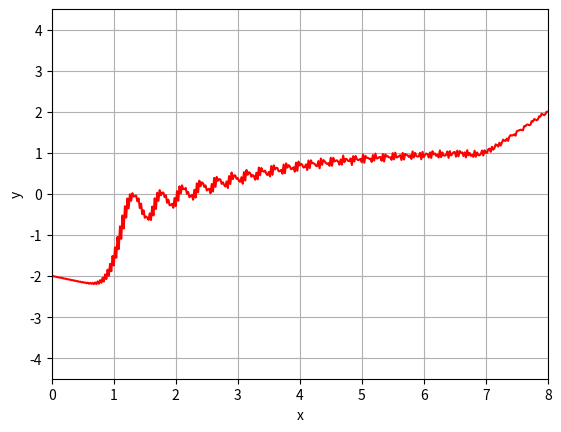

This chart was generated by the following Python code:
import matplotlib.pyplot as plt
import math
import os

#os.makedirs("q4pics", exist_ok=True)

def dirichletInitial(x):
	return 0
	
def dirichletInitialDt(x):
	return 1
	
def kinkInitial(x):
	l = 1
	v = 2
	x0 = 0.5
	m = math.sqrt(l) / (v * math.sqrt(2))
	return v * math.tanh(m*(x - x0))
	
def initialdt(x):
	return 0
	
def zeroPotential(phi):
	return 0
	
def massPotential(phi):
	m = 3
	return m**2 * phi
	
def potential(phi):
	l = 1
	v = 2
	return l * (phi**2 - v**2) * phi
	
	
	
def dirichletBoundary(u, du):
	u[0] = 0
	u[1] = 0
	u[-1] = 0
	u[-2] = 0
	
def periodicBoundary(u, du):
	average = (u[0] + u[-1])/2
	u[0] = average
	u[-1] = average
	u[1] = average
	u[-2] = average
	average = (du[0] + du[-1])/2
	du[0] = average
	du[-1] = average
	
def kinkBoundary(u,du):
	u[0] = -2
	u[1] = -2
	u[-1] = 2
	u[-2] = 2
	

pictureEvery = 8


def getSecondDerivative(f,h):
	d2 = []
	
	#left side
	top = f[2] - 2*f[1] + f[0]
	d2.append(top / (h * h))
	
	top = f[3] - 2*f[2] + f[1]
	d2.append(top / (h * h))
	
	#middle
	N = len(f)
	for n in range(2,N-2):
		top = f[n+2] - 2*f[n] + f[n-2]
		d2.append(top / (4 * h * h))
		
		
	#right side
	top = f[-2] - 2*f[-3] + f[-4]
	d2.append(top / (h * h))
	
	top = f[-1] - 2*f[-2] + f[-3]
	d2.append(top / (h * h))

	return d2

def run(x0,x1,dx,finishTime,dt,initial,initialdt,potential,boundaryconditions):
	u = []
	du = []
	xs = []
	
	x=x0
	while (x < x1):
		u.append(initial(x))
		du.append(initialdt(x))
		xs.append(x)
		x += dx

	N = len(xs)
	time = 0
	pictureCounter = 0
	while(time < finishTime):
		d2 = getSecondDerivative(u,dx)
			
		#time step CHANGE TO RK2
		for n in range(0,N):
			c = d2[n] - potential(u[n])
			du[n] += c * dt
			u[n] += du[n] * dt
			
			
		#apply boundary conditions
		boundaryconditions(u,du)
		
		
		if (pictureCounter % pictureEvery == 0):
			#draw picture
			plt.clf()
			plt.axis((x0,x1,-4.5,4.5))
			plt.plot(xs,u,'r')
			plt.xlabel("x")
			plt.ylabel("y")
			plt.grid(True)
			plt.show()
			#plt.savefig("q4pics/a" + format(int(pictureCounter/pictureEvery), '05d') + ".png")
		


		pictureCounter += 1
		time += dt
		
		
		
run(0,8,0.02, 15, 1/240, kinkInitial, dirichletInitialDt, zeroPotential, kinkBoundary)
